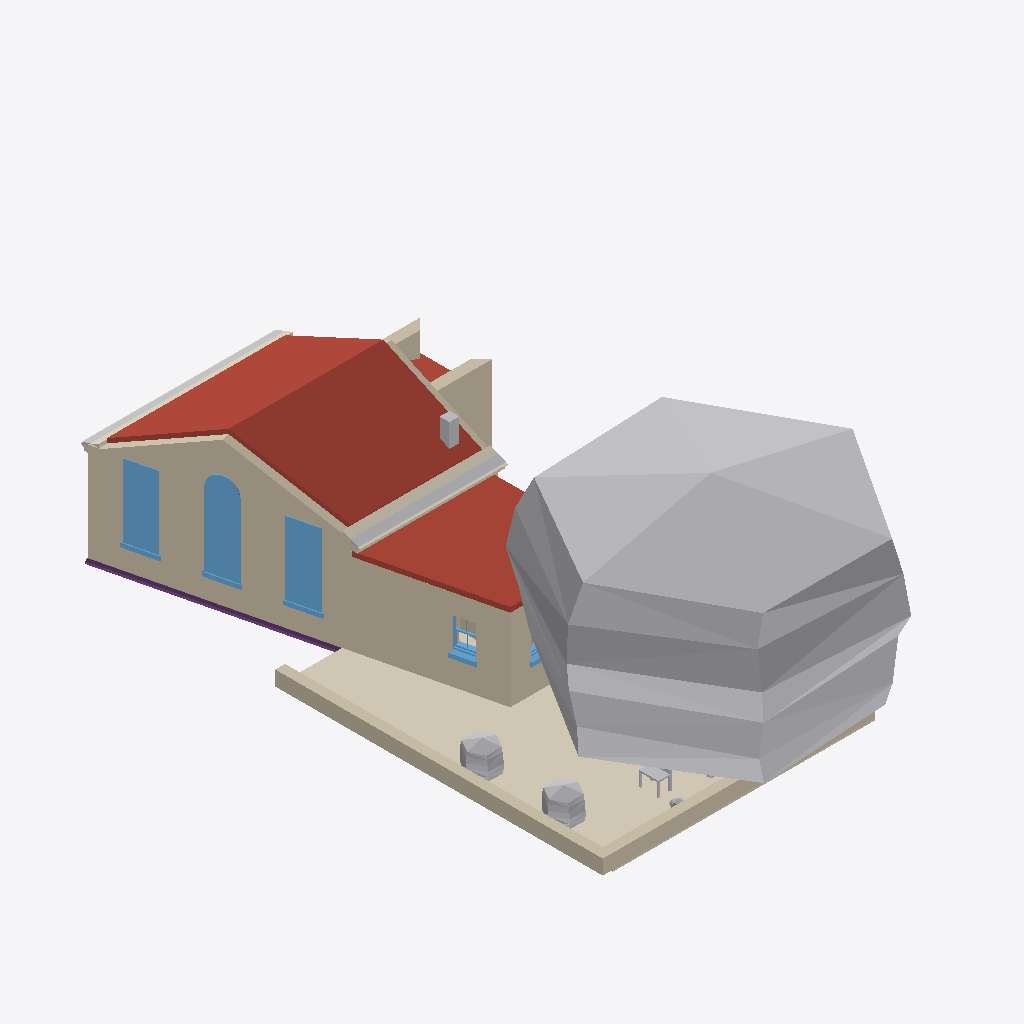
Isometric view of an IFC building model (IFC-SPF (STEP), schema IFC4, length unit metre), seen from the south-west, elements coloured by IFC class: 9 walls (beige), 8 other elements (light grey), 5 coverings (cream), 5 windows (light blue), 4 roofs (red-brown), 1 footing (purple).
Extent 8.9 m × 20.0 m × 8.2 m (x, y, z). Storeys (3): My Storey at 0.00 m; 0 at 0.00 m; 1 at 3.00 m. Elements (85): 15 IfcWall, 14 IfcWindow, 12 IfcFurniture, 7 IfcGeographicElement, 7 IfcStructuralSurfaceMember, 6 IfcCovering, 6 IfcDoor, 4 IfcFooting, 4 IfcRoof, 3 IfcFurnishingElement, 3 IfcSanitaryTerminal, 2 IfcPipeSegment.

HEADER;
FILE_DESCRIPTION(('ViewDefinition[DesignTransferView]'),'2;1');
FILE_NAME('_test_simple.ifc','2026-03-11T21:29:07+00:00',(''),(''),'IfcOpenShell 0.0.0','Bonsai 0.0.0','Nobody');
FILE_SCHEMA(('IFC4'));
ENDSEC;
DATA;
#1=IFCPROJECT('3I5QJa_Pn1vheo0P8mSbGb',$,'My Project',$,$,$,$,(#10,#22),#5);
#27=IFCSITE('3vkwU6F8P13A05QZG9nFpo',$,'My Site',$,$,#50,$,$,$,$,$,$,$,$);
#70=IFCSITE('3yXS79Xq92teKYr_IrERj$',$,'Cube',$,$,$,$,$,$,(53,23,0),(1,28,0),75.0,$,$);
#33=IFCBUILDING('1iqhe_Hbr9mhk9ldqUu4WX',$,'My Building',$,$,#56,$,$,$,$,$,$);
#71=IFCBUILDING('1hbDI4F9X7pAvWvHSJe_Av',$,'Cube',$,$,#82,#3670,$,$,$,$,$);
#39=IFCBUILDINGSTOREY('2FqJrTHs18C9GB5pjFG72p',$,'My Storey',$,$,#62,$,$,$,$);
#86=IFCBUILDINGSTOREY('2X5JY0ryfEceifU2sHGh_d',$,'0','Storey 0',$,#92,$,'Storey 0',.ELEMENT.,0.0);
#93=IFCBUILDINGSTOREY('33$lxJbGDE$P8BcsVLNTl6',$,'1','Storey 1',$,#8106,$,'Storey 1',.ELEMENT.,3.0);
#4058=IFCGEOGRAPHICELEMENT('0g4FVJlgj4VeaSCQeK8xV5',$,'fruit tree',$,'VEGETATION',#7616,#4251,$,.USERDEFINED.);
#111=IFCWALL('3vF_dOjHPDaRTG8UuWFCGf',$,'exterior',$,$,#298,#292,$,$);
#3241=IFCROOF('03vy0vHin008lhiiVY4wwA',$,'pitched-roof',$,$,#3401,#3313,$,$);
#5620=IFCCOVERING('0Ys7lufvz8PBxylnj8wcey',$,'south-garden paving',$,$,#5638,#5628,$,.FLOORING.);
#5964=IFCWALL('3qcGaF0Yr4V9BffHarUr5$',$,'extension west wall',$,$,#8266,#6019,$,$);
#6192=IFCROOF('257YMF9XT5EfOlTqHFubyQ',$,'extension roof',$,$,#8346,#8315,$,.FLAT_ROOF.);
#3343=IFCROOF('0ax4DblLXEyR$QhxuNSJft',$,'pitched-roof',$,$,#3406,#3386,$,$);
#5661=IFCWALL('2HMMcWKpn91RqSXsX2A5pf',$,'south garden sitting wall west',$,$,#5704,#5683,$,$);
#5639=IFCWALL('3FZ$rYHT18KhcyaMAIYJiM',$,'south garden sitting wall south',$,$,#5660,#5650,$,$);
#647=IFCWINDOW('04zgcmU5H9XfGQTZfFD25M',$,'living outside window',$,$,#3610,#1146,$,2.65,0.91,$,$,$);
#1245=IFCWINDOW('3iTnMRB2nB7PIa7OoV8Qjs',$,'living outside window',$,$,#3615,#1268,$,2.23,0.91,$,$,$);
#299=IFCWINDOW('0hTOeigij3GPsbWIrdg7Sw',$,'living outside window',$,$,#3605,#593,$,2.23,0.91,$,$,$);
#5022=IFCWALL('1_$aWwKov0Sf7It_vDy_tx',$,'porch south wall',$,$,#5033,#5028,$,$);
#5963=IFCWALL('09HorAnUL0OQlDqI_PTE63',$,'extension south wall',$,$,#8659,#8313,$,$);
#2973=IFCCOVERING('1jaYVvZ8j80Av2QwiE8uSX',$,'eaves tiles',$,$,#8136,#2983,$,$);
#2949=IFCPIPESEGMENT('0VMcwK4sP11RAeKJDdtDlm',$,'eaves gutter',$,$,#8131,#2959,$,$);
#2530=IFCFOOTING('33H8QLsuH4wxTTt5lK3DdD',$,'ground beam',$,$,#2753,#2556,$,$);
#7345=IFCGEOGRAPHICELEMENT('18vSKuoRT6vOlNRJdGtLqy',$,'shrub west north',$,$,#7419,#7478,$,$);
#7347=IFCGEOGRAPHICELEMENT('0vendiOOj578DxNJ_G2OdQ',$,'shrub west south',$,$,#7429,#7508,$,$);
#2848=IFCPIPESEGMENT('0IglpAwRDCsewuY3XPZ7M0',$,'eaves gutter',$,$,#8116,#2859,$,$);
#2900=IFCCOVERING('3jb_asEY11XAUlFcTgjQw1',$,'eaves tiles',$,$,#8121,#2911,$,$);
#2925=IFCCOVERING('2Ug5H_39bB2Q$86JsXFh9I',$,'eaves corona',$,$,#8126,#2935,$,$);
#5072=IFCWALL('2donwy3Dr5CPaKmOIdQQcb',$,'porch north wall',$,$,#5181,#5078,$,$);
#1316=IFCWALL('0lXLiIHHL3vBoFgKqWPtUi',$,'exterior',$,$,#1458,#1452,$,$);
#6627=IFCWINDOW('2NBW01IIrFpfL9S45NhAO2',$,'wc west window',$,$,#8527,#6684,$,$,$,$,$,$);
#4320=IFCCHIMNEY('2P6guSATr2Efas6D8F8Aag',$,'chimney',$,$,#4337,#4327,$,$);
#5284=IFCROOF('2UT3enXVv7bAhk1Y75TShr',$,'pitched-roof',$,$,#5371,#5302,$,$);
#7351=IFCFURNITURE('1u5IZJ4Ib1PxeKcrBSaES7',$,'garden chair 1',$,$,#7444,#7569,$,$);
#5967=IFCWALL('1PaLULQ852m8y5R7mXVEHR',$,'wc-kitchen divider',$,$,#7114,#8316,$,$);
#2798=IFCCOVERING('3evKDHss9Ejv_qmw8jAvyR',$,'eaves corona',$,$,#8111,#2809,$,$);
#6628=IFCWINDOW('2bn9sUKCf3qfl2ZMPB3w2N',$,'wc south window',$,$,#8361,#6692,$,$,$,$,$,$);
#7349=IFCGEOGRAPHICELEMENT('12XqhCxSfF9P8q8HxkeYKs',$,'shrub south west',$,$,#7409,#7539,$,$);
ENDSEC;
